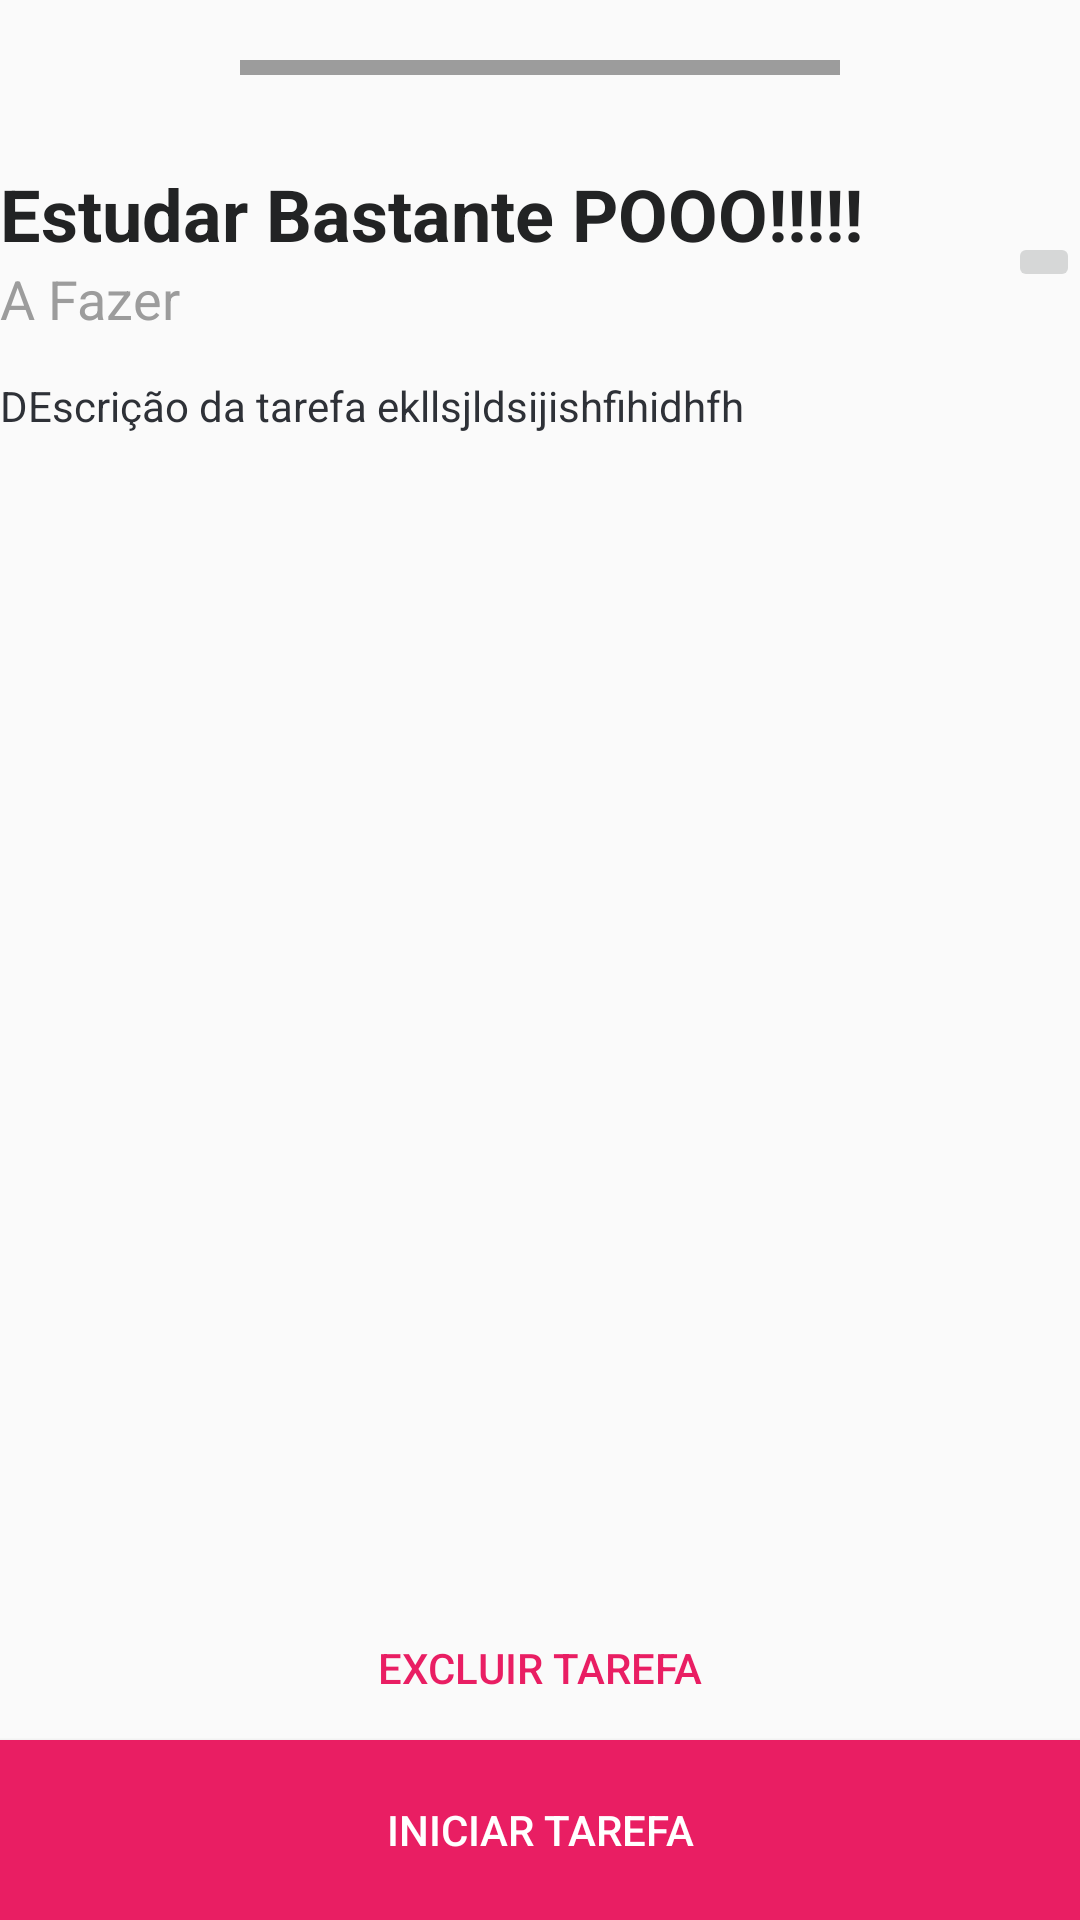

This screen was rendered from an Android layout file. Write that file and the resources it references.
<!-- AndroidManifest.xml: application theme Theme.AppCompat.Light.NoActionBar -->
<!-- res/layout/activity_task_view.xml -->
<?xml version="1.0" encoding="utf-8"?>
<androidx.constraintlayout.widget.ConstraintLayout
        xmlns:android="http://schemas.android.com/apk/res/android"
        xmlns:tools="http://schemas.android.com/tools"
        xmlns:app="http://schemas.android.com/apk/res-auto"
        android:layout_width="match_parent"
        android:layout_margin="12dp"
        android:layout_height="match_parent"
        tools:context=".view.TaskVFormEditActivity">
    <TextView
            android:layout_width="200dp"
            android:layout_height="5dp"
            android:background="#9C9C9C"
            android:layout_marginTop="20dp"
            app:layout_constraintEnd_toEndOf="parent"
            app:layout_constraintStart_toStartOf="parent"
            app:layout_constraintTop_toTopOf="parent" android:id="@+id/textView6"/>

    <TextView
            android:layout_width="wrap_content"
            android:layout_height="wrap_content"
            android:id="@+id/view_task_title"
            android:textSize="24sp"
            android:textColor="#222324"
            android:textStyle="bold"
            android:layout_marginTop="30dp"
            android:text="Estudar Bastante POOO!!!!!"
            app:layout_constraintStart_toStartOf="parent"
            app:layout_constraintTop_toBottomOf="@+id/textView6"/>
    <TextView
            android:layout_width="wrap_content"
            android:layout_height="wrap_content"
            android:id="@+id/view_task_status"
            android:textSize="18sp"
            android:text="A Fazer"
            android:textColor="#9C9C9C"
            app:layout_constraintTop_toBottomOf="@+id/view_task_title"
            app:layout_constraintStart_toStartOf="parent"/>

    <TextView
            android:layout_width="wrap_content"
            android:layout_height="wrap_content"
            android:id="@+id/view_task_description"
            android:textSize="14sp"
            android:layout_marginTop="14dp"
            android:text="DEscrição da tarefa ekllsjldsijishfihidhfh"
            android:textColor="#2E3137"
            app:layout_constraintTop_toBottomOf="@+id/view_task_status" app:layout_constraintStart_toStartOf="parent"/>


    <ImageButton
            android:id="@+id/button_edit"
            android:layout_width="wrap_content"
            android:layout_height="wrap_content"
            android:src="@drawable/ic_baseline_edit_24"
            app:layout_constraintEnd_toEndOf="parent"
            app:layout_constraintTop_toBottomOf="@+id/view_task_title"
            app:layout_constraintBottom_toBottomOf="@+id/view_task_title"
            app:layout_constraintVertical_bias="1.0"/>
    <Button
            android:id="@+id/imageButton2"
            android:layout_width="wrap_content"
            android:layout_height="wrap_content"
            android:text="Excluir tarefa"
            app:layout_constraintBottom_toTopOf="@+id/button_initiate_task"
            app:layout_constraintEnd_toEndOf="parent"
            app:layout_constraintStart_toStartOf="parent"
            android:textColor="#E91E63"
            android:background="#00FFFFFF"
            />



    <Button
            android:layout_width="match_parent"
            android:layout_height="60dp"
            android:text="Iniciar Tarefa"
            android:background="#E91E63"
            android:textColor="@color/design_default_color_background"
            app:layout_constraintBottom_toBottomOf="parent"
            android:id="@+id/button_initiate_task" tools:layout_editor_absoluteX="12dp"/>




</androidx.constraintlayout.widget.ConstraintLayout>
<!-- resources referenced by this layout -->
<resources>

</resources>
